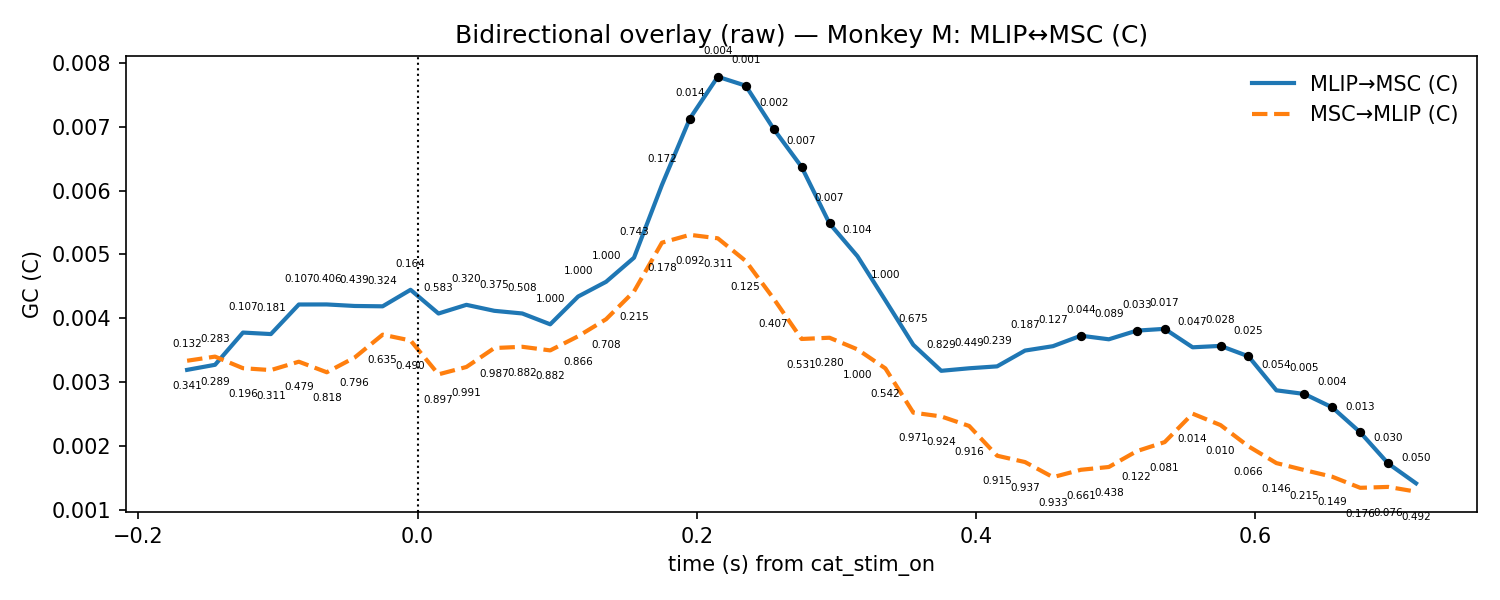

Values plotted in this chart, from the file beside it:
t, mu_AB, lo_AB, hi_AB, p_stouffer_AB, sig_AB, mu_BA, lo_BA, hi_BA, p_stouffer_BA, sig_BA
-0.165, 0.003197, 0.0006498, 0.005744, 0.1322, 0, 0.003339, 0.0007634, 0.005915, 0.3411, 0
-0.145, 0.003276, 0.0006816, 0.00587, 0.2832, 0, 0.003404, 0.0009439, 0.005864, 0.2887, 0
-0.125, 0.00378, 0.00121, 0.006349, 0.1073, 0, 0.003223, 0.001073, 0.005373, 0.1964, 0
-0.105, 0.003756, 0.001014, 0.006499, 0.1815, 0, 0.003193, 0.001093, 0.005294, 0.3114, 0
-0.085, 0.004218, 0.001216, 0.00722, 0.1065, 0, 0.003324, 0.001105, 0.005543, 0.479, 0
-0.065, 0.004219, 0.001076, 0.007363, 0.4057, 0, 0.003159, 0.0009455, 0.005373, 0.8176, 0
-0.045, 0.004195, 0.001216, 0.007174, 0.4387, 0, 0.00339, 0.0009371, 0.005843, 0.7958, 0
-0.025, 0.00419, 0.001533, 0.006847, 0.3242, 0, 0.003747, 0.001135, 0.006359, 0.635, 0
-0.005, 0.004448, 0.001313, 0.007583, 0.1638, 0, 0.003656, 0.001217, 0.006095, 0.4901, 0
0.015, 0.004078, 0.0006887, 0.007466, 0.5833, 0, 0.003127, 0.0004524, 0.005801, 0.8967, 0
0.035, 0.004213, 0.0006154, 0.007811, 0.3196, 0, 0.003242, 0.0002222, 0.006262, 0.9906, 0
0.055, 0.00412, 0.0006667, 0.007572, 0.3748, 0, 0.003538, 0.0003574, 0.006719, 0.9874, 0
0.075, 0.004078, 0.0007476, 0.007408, 0.5081, 0, 0.003557, 0.0005392, 0.006576, 0.882, 0
0.095, 0.003909, 0.0001406, 0.007677, 1.0, 0, 0.003501, 0.0006977, 0.006304, 0.882, 0
0.115, 0.004343, 0.0002759, 0.00841, 1.0, 0, 0.003722, 0.0007339, 0.006711, 0.8664, 0
0.135, 0.004573, 0.0003067, 0.00884, 1.0, 0, 0.003988, 0.0004813, 0.007495, 0.7081, 0
0.155, 0.00495, -0.0002304, 0.01013, 0.7428, 0, 0.004422, 0.0005395, 0.008305, 0.2146, 0
0.175, 0.006087, -0.0002619, 0.01243, 0.172, 0, 0.005185, -0.0003541, 0.01072, 0.1775, 0
0.195, 0.007125, -0.0003802, 0.01463, 0.01379, 1, 0.005308, -0.000378, 0.01099, 0.09214, 0
0.215, 0.007778, -0.0005584, 0.01611, 0.00418, 1, 0.005253, -0.000364, 0.01087, 0.3108, 0
0.235, 0.007638, -0.0006572, 0.01593, 0.00133, 1, 0.004898, -0.0001024, 0.009899, 0.1247, 0
0.255, 0.006962, -0.0001172, 0.01404, 0.002206, 1, 0.00431, -0.0002704, 0.00889, 0.407, 0
0.275, 0.006369, 0.0003312, 0.01241, 0.007182, 1, 0.00368, -9.003889526190169e-05, 0.007449, 0.5309, 0
0.295, 0.005485, 0.0004322, 0.01054, 0.007287, 1, 0.003699, 0.0001456, 0.007252, 0.2795, 0
0.315, 0.004973, 0.0004516, 0.009495, 0.1038, 0, 0.003517, 0.0005576, 0.006477, 1.0, 0
0.335, 0.004283, 0.0003946, 0.008171, 1.0, 0, 0.00322, 0.0008427, 0.005597, 0.5419, 0
0.355, 0.003588, 0.001062, 0.006113, 0.6754, 0, 0.002528, 0.001045, 0.004011, 0.9708, 0
0.375, 0.003182, 0.001225, 0.005139, 0.829, 0, 0.002469, 0.00112, 0.003817, 0.9236, 0
0.395, 0.003221, 0.001397, 0.005046, 0.4489, 0, 0.00232, 0.00111, 0.003529, 0.9158, 0
0.415, 0.003251, 0.001046, 0.005457, 0.2387, 0, 0.001855, 0.0009066, 0.002803, 0.9153, 0
0.435, 0.003498, 0.0009585, 0.006038, 0.187, 0, 0.001756, 0.0007269, 0.002784, 0.9366, 0
0.455, 0.003567, 0.00125, 0.005884, 0.1266, 0, 0.00152, 0.0006175, 0.002422, 0.9329, 0
0.475, 0.003731, 0.001264, 0.006197, 0.0442, 1, 0.001635, 0.0008064, 0.002463, 0.6611, 0
0.495, 0.003675, 0.001011, 0.006339, 0.08939, 0, 0.001679, 0.0007056, 0.002652, 0.4379, 0
0.515, 0.00381, 0.001176, 0.006444, 0.03258, 1, 0.001926, 0.0006545, 0.003197, 0.1218, 0
0.535, 0.003838, 0.001029, 0.006647, 0.01653, 1, 0.002068, 0.0003967, 0.003738, 0.08146, 0
0.555, 0.003549, 0.001058, 0.00604, 0.04743, 0, 0.002512, 0.0003621, 0.004662, 0.01421, 0
0.575, 0.003571, 0.001217, 0.005926, 0.02826, 1, 0.002334, 0.0004083, 0.004259, 0.009969, 0
0.595, 0.003408, 0.001253, 0.005564, 0.02547, 1, 0.002002, 0.0002368, 0.003767, 0.06586, 0
0.615, 0.002877, 0.0008809, 0.004873, 0.05416, 0, 0.00174, 0.0001432, 0.003336, 0.1457, 0
0.635, 0.00282, 0.001109, 0.004531, 0.004563, 1, 0.00163, 0.0001365, 0.003124, 0.2151, 0
0.655, 0.00261, 0.0008901, 0.00433, 0.004394, 1, 0.001526, 0.0001732, 0.00288, 0.1485, 0
0.675, 0.002221, 0.0007987, 0.003643, 0.01277, 1, 0.001353, 0.0001058, 0.002601, 0.1755, 0
0.695, 0.001734, 0.0004094, 0.003059, 0.02977, 1, 0.001367, 0.0003348, 0.0024, 0.0758, 0
0.715, 0.001423, 0.0002812, 0.002565, 0.05037, 0, 0.001294, 0.0001907, 0.002396, 0.4918, 0
